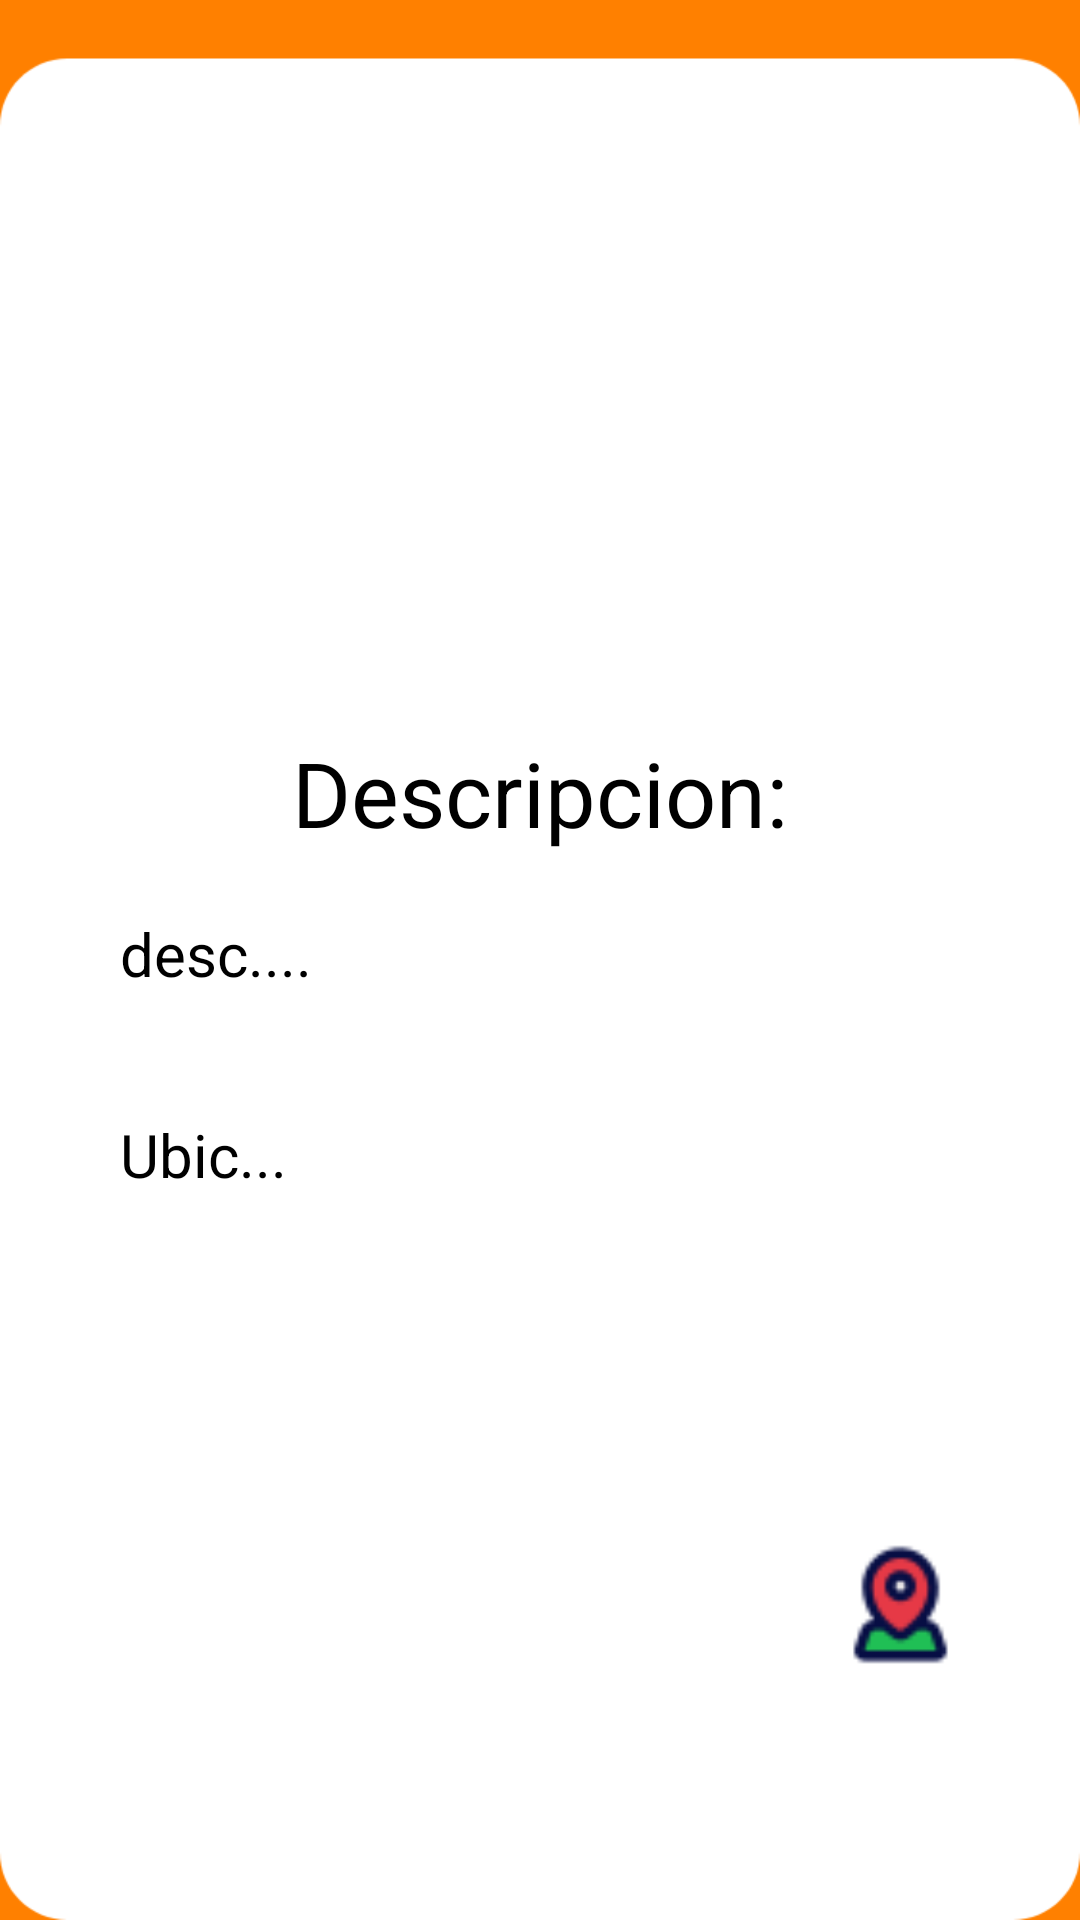

This screen was rendered from an Android layout file. Write that file and the resources it references.
<!-- AndroidManifest.xml: application theme Theme.Ñam -->
<!-- res/layout/activity_restaurant.xml -->
<?xml version="1.0" encoding="utf-8"?>
<androidx.constraintlayout.widget.ConstraintLayout xmlns:android="http://schemas.android.com/apk/res/android"
    xmlns:app="http://schemas.android.com/apk/res-auto"
    xmlns:tools="http://schemas.android.com/tools"
    android:layout_width="match_parent"
    android:layout_height="match_parent"
    android:orientation="vertical"
    tools:context=".RestauranteActivity"
    android:background="@color/naranja">
    <ImageView
        android:layout_width="match_parent"
        android:layout_height="match_parent"
        android:src="@drawable/cuadro"/>

    <LinearLayout
        android:layout_margin="20dp"
        android:layout_width="match_parent"
        android:layout_height="match_parent"
        android:orientation="vertical"
        app:layout_constraintEnd_toEndOf="parent"
        app:layout_constraintStart_toStartOf="parent"
        tools:layout_editor_absoluteY="256dp"
        tools:ignore="MissingConstraints">


        <ImageView
            android:layout_gravity="center"
            android:id="@+id/imgres"
            android:layout_width="match_parent"
            android:layout_height="214dp"
            app:layout_constraintBottom_toBottomOf="parent"
            app:layout_constraintEnd_toEndOf="parent"
            app:layout_constraintHorizontal_bias="0.0"
            app:layout_constraintStart_toStartOf="parent"
            app:layout_constraintTop_toTopOf="parent"
            app:layout_constraintVertical_bias="0.005"
            app:srcCompat="@drawable/mapa" />

        <TextView
            android:layout_marginTop="10dp"
            android:id="@+id/txtTitulo"
            android:gravity="center"
            android:layout_width="match_parent"
            android:layout_height="wrap_content"
            android:text="Descripcion:"
            android:textColor="@color/black"
            android:textSize="30dp"
            app:layout_constraintBottom_toBottomOf="parent"
            app:layout_constraintEnd_toEndOf="parent"
            app:layout_constraintHorizontal_bias="0.064"
            app:layout_constraintStart_toStartOf="parent"
            app:layout_constraintTop_toTopOf="parent"
            app:layout_constraintVertical_bias="0.471" />

        <TextView
            android:layout_margin="20dp"
            android:id="@+id/txtdescripcion"
            android:layout_width="match_parent"
            android:layout_height="wrap_content"
            android:text="desc...."
            android:textColor="@color/black"
            android:textSize="20dp"
            app:layout_constraintBottom_toBottomOf="parent"
            app:layout_constraintEnd_toEndOf="parent"
            app:layout_constraintHorizontal_bias="0.5"
            app:layout_constraintStart_toStartOf="parent"
            app:layout_constraintTop_toTopOf="parent"
            app:layout_constraintVertical_bias="0.545" />


        <TextView
            android:layout_margin="20dp"
            android:id="@+id/txtubicacion"
            android:layout_width="match_parent"
            android:layout_height="wrap_content"
            android:text="Ubic..."
            android:textColor="@color/black"
            android:textSize="20dp"
            app:layout_constraintBottom_toBottomOf="parent"
            app:layout_constraintEnd_toEndOf="parent"
            app:layout_constraintHorizontal_bias="0.113"
            app:layout_constraintStart_toStartOf="parent"
            app:layout_constraintTop_toTopOf="parent"
            app:layout_constraintVertical_bias="0.705" />

        <TextView
            android:id="@+id/longlat"
            android:layout_width="wrap_content"
            android:layout_height="wrap_content"
            android:textColor="@color/transparente"/>
    </LinearLayout>

    <ImageButton
        android:id="@+id/btnimgruta"
        android:layout_width="65dp"
        android:layout_height="69dp"
        app:layout_constraintBottom_toBottomOf="parent"
        app:layout_constraintEnd_toEndOf="parent"
        app:layout_constraintHorizontal_bias="0.907"
        app:layout_constraintStart_toStartOf="parent"
        app:layout_constraintTop_toTopOf="parent"
        app:layout_constraintVertical_bias="0.876"
        android:src="@drawable/localizacion"
        android:adjustViewBounds="true"
        android:scaleType="fitCenter"
        android:backgroundTint="@color/transparente"/>



</androidx.constraintlayout.widget.ConstraintLayout>
<!-- resources referenced by this layout -->
<resources>
  <color name="black">#FF000000</color>
  <color name="naranja">#ff8000</color>
  <color name="transparente">#0000ffff</color>
  <!-- drawable cuadro: png bitmap (drawable, 4619 bytes) -->
  <!-- drawable localizacion: png bitmap (drawable, 1349 bytes) -->
  <style name="Theme.Ñam" parent="Theme.AppCompat.Light.DarkActionBar">
  
          
          <item name="colorPrimary">@color/white</item>
          <item name="colorPrimaryDark">@color/black</item>
          <item name="colorAccent">@color/teal_200</item>
          <item name="titleTextColor">@color/black</item>
          <item name="itemTextColor">@color/black</item>
          <item name="itemIconTint">@color/black</item>
          <item name="actionBarTheme">@color/naranja</item>
  
          <item name="android:shadowColor">@color/teal_700</item>
          
  
      </style>
  <color name="white">#FFFFFFFF</color>
  <color name="teal_200">#FF03DAC5</color>
  <color name="teal_700">#FF018786</color>
</resources>
